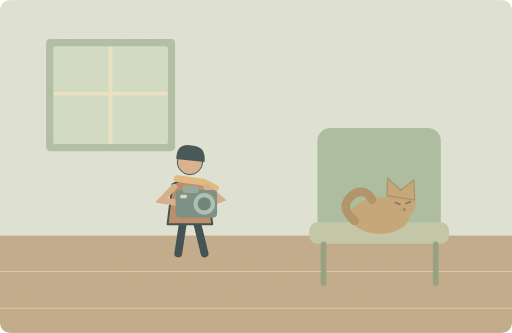
t = 0.00 s
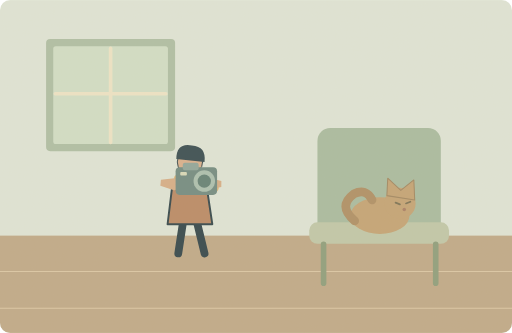
t = 1.50 s
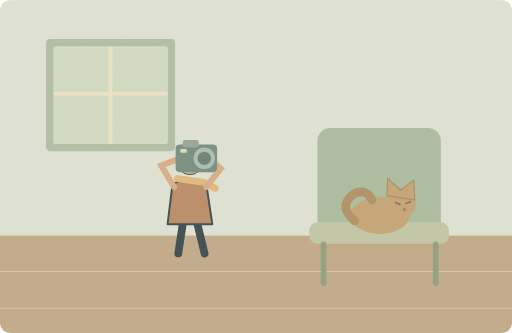
t = 3.60 s
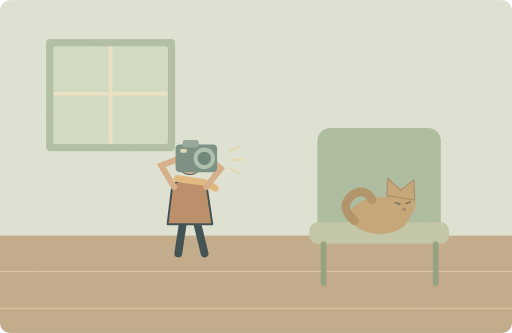
t = 5.00 s
t = 6.55 s: frame unchanged from t = 3.60 s, image omitted
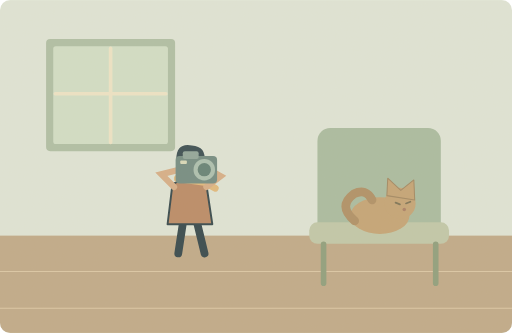
t = 8.13 s

The animated SVG that drew these frames (rendered in a browser with its animation timeline set to each time). Animation: 3 SMIL elements (animate=2,animateTransform=1); one cycle of 10.00 s, repeats indefinitely.

<svg xmlns="http://www.w3.org/2000/svg" width="1000" height="650" viewBox="0 0 1000 650" role="img" aria-labelledby="title desc"><title id="title">单词小故事</title><desc id="desc">She raised her camera to photograph the sleeping cat.</desc><metadata>{"wordId": "camera", "dailyExample": "She raised her camera to photograph the sleeping cat.", "source": "https://github.com/go1app/word-atlas/blob/main/public/atlas/entries/1.json", "attribution": "Word Atlas contributors — CC BY 4.0", "license": "https://creativecommons.org/licenses/by/4.0/", "changes": "New original vector animation interpreting the daily example.", "durationSeconds": 10}</metadata><defs><clipPath id="frame"><rect width="1000" height="650" rx="20"/></clipPath><filter id="paper"><feTurbulence type="fractalNoise" baseFrequency=".74" numOctaves="3" stitchTiles="stitch"/><feColorMatrix type="saturate" values="0"/><feComponentTransfer><feFuncA type="linear" slope=".065"/></feComponentTransfer><feBlend in="SourceGraphic" mode="soft-light"/></filter><filter id="glow" x="-100%" y="-100%" width="300%" height="300%"><feGaussianBlur stdDeviation="8"/></filter></defs><g clip-path="url(#frame)"><rect x="0" y="0" width="1000" height="650" rx="0" fill="#dfe6d9" /><rect x="0" y="460" width="1000" height="190" rx="0" fill="#bea887" /><path d="M0 530H1000M0 602H1000" fill="none" stroke="#dbc7a6" stroke-width="2" stroke-linecap="round" stroke-linejoin="round" /><rect x="90" y="76" width="252" height="219" rx="8" fill="#adbea5" /><rect x="104" y="90" width="224" height="191" rx="5" fill="#d1dfc8" /><path d="M216 94V278M108 183H324" fill="none" stroke="#eee5c8" stroke-width="7" stroke-linecap="round" stroke-linejoin="round" /><rect x="620" y="250" width="241" height="214" rx="25" fill="#a7bba0" /><rect x="604" y="434" width="273" height="42" rx="16" fill="#bfc8a9" /><path d="M632 477V553M851 477V553" fill="none" stroke="#8b9c7b" stroke-width="11" stroke-linecap="round" stroke-linejoin="round" /><g transform="translate(742 421) scale(1.7)"><ellipse cx="0" cy="0" rx="34" ry="21" fill="#c3a274"/><circle cx="23" cy="-14" r="18" fill="#c3a274" /><path d="M8 -23L9 -43 24 -29 39 -41 40 -18Z" fill="#c3a274" stroke="#9f855f" stroke-width="1.2" stroke-linecap="round" stroke-linejoin="round" /><path d="M18 -15l5 2M30 -14l5 -2" fill="none" stroke="#786f52" stroke-width="2" stroke-linecap="round" stroke-linejoin="round" /><circle cx="28" cy="-7" r="2" fill="#a77c63" /><path d="M-29 6Q-49 -11 -30 -25Q-16 -32 -9 -18" fill="none" stroke="#ad8d63" stroke-width="10" stroke-linecap="round" stroke-linejoin="round" /></g><g transform="translate(371 377) scale(1.9)" stroke="#2c4148" stroke-linecap="round" stroke-linejoin="round"><path d="M-7 29L-12 62M7 29L15 62" fill="none" stroke="#2c4148" stroke-width="8" stroke-linecap="round" stroke-linejoin="round" /><path d="M-18 -9Q0 -20 17 -8L23 32H-23Z" fill="#b88763" stroke="#2c4148" stroke-width="2" stroke-linecap="round" stroke-linejoin="round" /><circle cx="0" cy="-32" r="13" fill="#d9af8c" /><path d="M-14 -35Q-14 -52 2 -49Q17 -48 15 -32Z" fill="#32474e" stroke="none" stroke-width="2" stroke-linecap="round" stroke-linejoin="round" /><path d="M-13 -15L15 -11 26 -5" fill="none" stroke="#e1b97b" stroke-width="7" stroke-linecap="round" stroke-linejoin="round" /></g><path d="M340 365L315 391 354 397M403 365L431 389 408 398" fill="none" stroke="#d6ad86" stroke-width="12" stroke-linecap="round"><animate attributeName="d" values="M340 365L315 391 354 397M403 365L431 389 408 398;M340 365L315 323 354 308M403 365L431 329 408 309;M340 365L315 323 354 308M403 365L431 329 408 309;M340 365L315 391 354 397M403 365L431 389 408 398" keyTimes="0;.3;.75;1" dur="10s" repeatCount="indefinite"/></path><g><animateTransform attributeName="transform" type="translate" values="0 89;0 0;0 0;0 89" keyTimes="0;.3;.75;1" dur="10s" repeatCount="indefinite"/><rect x="343" y="282" width="81" height="54" rx="8" fill="#6e8981" /><rect x="357" y="273" width="31" height="15" rx="4" fill="#8da59a" /><circle cx="399" cy="309" r="21" fill="#a9bfb0" /><circle cx="399" cy="309" r="13" fill="#5f7e74" /><rect x="352" y="291" width="13" height="7" rx="2" fill="#d9dabb" /></g><g><animate attributeName="opacity" values="0;0;.7;0;0" keyTimes="0;.48;.5;.54;1" dur="10s" repeatCount="indefinite"/><path d="M448 296l17 -9M452 312h22M447 328l18 9" fill="none" stroke="#e8d89e" stroke-width="4" stroke-linecap="round" stroke-linejoin="round" /></g><rect width="1000" height="650" fill="#ddc8a0" opacity=".14" filter="url(#paper)" pointer-events="none"/></g></svg>
